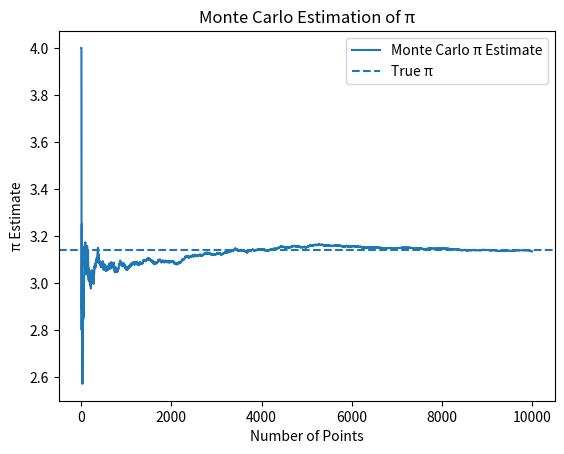
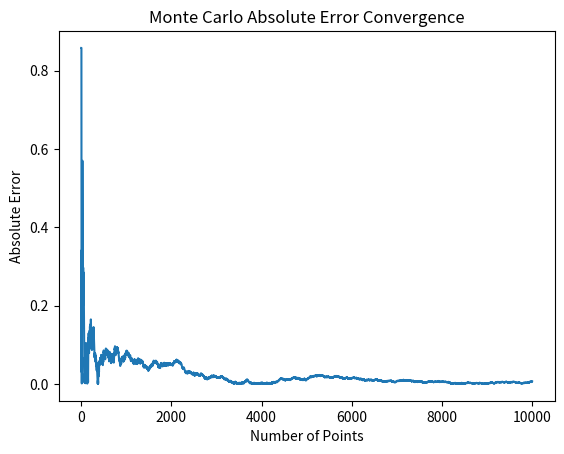

Write the Python code that produced these figures, in order.
"""
IE221 - Probability | Team Work 3 & 4
Monte Carlo Estimation of pi (π)

Idea:
Generate random points (x, y) uniformly in the unit square [0,1]×[0,1].
The probability that a point falls inside the quarter unit circle x^2 + y^2 <= 1
equals the area ratio:

    P(inside) = (area of quarter circle) / (area of square) = (π/4) / 1 = π/4

So we estimate:
    π ≈ 4 * (# inside) / n

Run:
    python src/monte_carlo_pi.py

Output:
    results/figures/pi_estimation.png
    results/figures/pi_error.png
"""
import random
import math
import matplotlib.pyplot as plt
import os

def estimate_pi_monte_carlo(N):
    """
    Estimates the value of pi using the Monte Carlo simulation method.

    Parameters:
    N (int): Number of random points generated in the simulation.

    Returns:
    None. Displays and saves convergence and error plots.
    """

    # Create folders if they do not exist
    os.makedirs("results/figures", exist_ok=True)

    inside_circle = 0
    pi_estimates = []
    points = []
    errors = []  # ERROR ANALYSIS LIST

    for i in range(1, N + 1):
        # Generate a random point in the unit square [0,1] x [0,1]
        x = random.uniform(0, 1)
        y = random.uniform(0, 1)

        # Check whether the point lies inside the quarter circle
        if x**2 + y**2 <= 1:
            inside_circle += 1

        # Monte Carlo estimation of pi using area ratio
        pi_hat = 4 * inside_circle / i
        pi_estimates.append(pi_hat)
        points.append(i)

        # Absolute error calculation
        error = abs(pi_hat - math.pi)
        errors.append(error)

    # Plot the convergence of the Monte Carlo estimation
    plt.figure()
    plt.plot(points, pi_estimates, label="Monte Carlo π Estimate")
    plt.axhline(y=math.pi, linestyle="--", label="True π")
    plt.xlabel("Number of Points")
    plt.ylabel("π Estimate")
    plt.title("Monte Carlo Estimation of π")
    plt.legend()
    plt.savefig("results/figures/pi_estimation.png")
    plt.show()

    # Plot the absolute error convergence
    plt.figure()
    plt.plot(points, errors)
    plt.xlabel("Number of Points")
    plt.ylabel("Absolute Error")
    plt.title("Monte Carlo Absolute Error Convergence")
    plt.savefig("results/figures/pi_error.png")
    plt.show()


# Run the simulation
estimate_pi_monte_carlo(10000)
